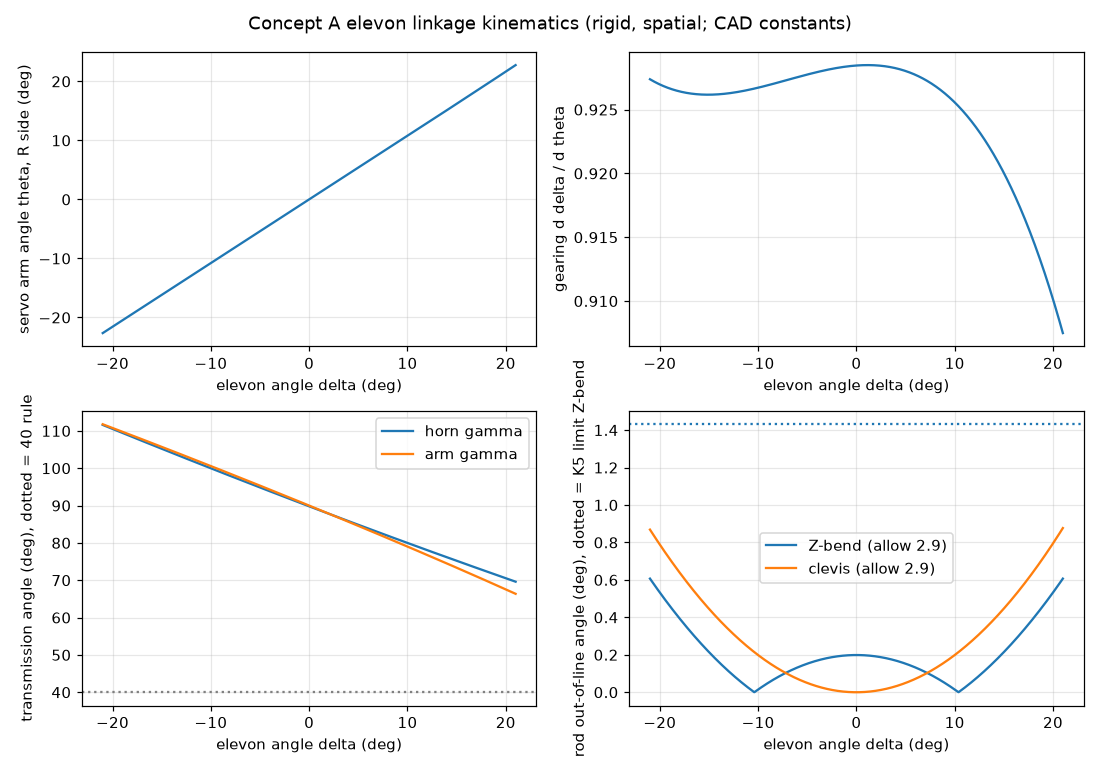

Values plotted in this chart, from the file beside it:
delta_deg, theta_R_deg, gear_ddelta_dtheta, gamma_horn_deg, gamma_arm_deg, lever_horn, lever_arm, sigma_min, zbend_misalign_deg, clevis_misalign_deg, residual_m, rod_pitch_deg, rod_yaw_deg
-21.0, -22.65, 0.9274, 111.6, 111.8, 0.9296, 0.9285, 0.6051, 0.6068, 0.8686, 2.0816681711721685e-17, -0.6068, -0.8686
-20.5, -22.11, 0.9272, 111.1, 111.3, 0.933, 0.9318, 0.6059, 0.5693, 0.8282, 2.0816681711721685e-17, -0.5693, -0.8282
-20.0, -21.57, 0.927, 110.5, 110.8, 0.9364, 0.9349, 0.6066, 0.5327, 0.7888, 6.938893903907228e-18, -0.5327, -0.7888
-19.5, -21.03, 0.9268, 110, 110.3, 0.9396, 0.938, 0.6073, 0.4969, 0.7503, 6.938893903907228e-18, -0.4969, -0.7503
-19.0, -20.49, 0.9267, 109.5, 109.8, 0.9428, 0.941, 0.608, 0.4621, 0.7127, 2.0816681711721685e-17, -0.4621, -0.7127
-18.5, -19.95, 0.9265, 108.9, 109.3, 0.9459, 0.9439, 0.6086, 0.428, 0.676, 6.938893903907228e-18, -0.428, -0.676
-18.0, -19.41, 0.9264, 108.4, 108.8, 0.9488, 0.9468, 0.6092, 0.3949, 0.6403, 1.3877787807814457e-17, -0.3949, -0.6403
-17.5, -18.87, 0.9263, 107.9, 108.3, 0.9517, 0.9496, 0.6098, 0.3626, 0.6055, 0.0, -0.3626, -0.6055
-17.0, -18.33, 0.9263, 107.3, 107.8, 0.9546, 0.9523, 0.6104, 0.3312, 0.5716, 6.938893903907228e-18, -0.3312, -0.5716
-16.5, -17.79, 0.9262, 106.8, 107.3, 0.9573, 0.955, 0.6109, 0.3007, 0.5387, 1.3877787807814457e-17, -0.3007, -0.5387
-16.0, -17.25, 0.9262, 106.3, 106.7, 0.9599, 0.9576, 0.6115, 0.2711, 0.5068, 6.938893903907228e-18, -0.2711, -0.5068
-15.5, -16.72, 0.9262, 105.7, 106.2, 0.9625, 0.9601, 0.6119, 0.2424, 0.4758, 6.938893903907228e-18, -0.2424, -0.4758
-15.0, -16.18, 0.9262, 105.2, 105.7, 0.9649, 0.9625, 0.6124, 0.2145, 0.4458, 6.938893903907228e-18, -0.2145, -0.4458
-14.5, -15.64, 0.9262, 104.7, 105.2, 0.9673, 0.9649, 0.6129, 0.1876, 0.4167, 6.938893903907228e-18, -0.1876, -0.4167
-14.0, -15.1, 0.9262, 104.2, 104.7, 0.9696, 0.9672, 0.6133, 0.1615, 0.3886, 6.938893903907228e-18, -0.1615, -0.3886
-13.5, -14.56, 0.9262, 103.6, 104.2, 0.9718, 0.9695, 0.6137, 0.1364, 0.3614, 1.3877787807814457e-17, -0.1364, -0.3614
-13.0, -14.02, 0.9263, 103.1, 103.7, 0.9739, 0.9716, 0.6141, 0.1121, 0.3352, 6.938893903907228e-18, -0.1121, -0.3352
-12.5, -13.48, 0.9263, 102.6, 103.2, 0.9759, 0.9737, 0.6144, 0.08877, 0.31, 0.0, -0.08877, -0.31
-12.0, -12.94, 0.9264, 102.1, 102.7, 0.9779, 0.9757, 0.6147, 0.06632, 0.2858, 1.3877787807814457e-17, -0.06632, -0.2858
-11.5, -12.4, 0.9265, 101.5, 102.1, 0.9798, 0.9777, 0.6151, 0.04476, 0.2625, 0.0, -0.04476, -0.2625
-11.0, -11.86, 0.9265, 101, 101.6, 0.9815, 0.9795, 0.6154, 0.02412, 0.2403, 6.938893903907228e-18, -0.02412, -0.2403
-10.5, -11.32, 0.9266, 100.5, 101.1, 0.9832, 0.9813, 0.6156, 0.004374, 0.219, 0.0, -0.004374, -0.219
-10.0, -10.78, 0.9267, 99.99, 100.6, 0.9848, 0.983, 0.6159, 0.01446, 0.1986, 6.938893903907228e-18, 0.01446, -0.1986
-9.5, -10.24, 0.9268, 99.47, 100.1, 0.9864, 0.9846, 0.6161, 0.03238, 0.1793, 1.3877787807814457e-17, 0.03238, -0.1793
-9.0, -9.699, 0.9269, 98.95, 99.54, 0.9878, 0.9862, 0.6164, 0.0494, 0.1609, 6.938893903907228e-18, 0.0494, -0.1609
-8.5, -9.159, 0.927, 98.43, 99.02, 0.9892, 0.9876, 0.6166, 0.0655, 0.1436, 0.0, 0.0655, -0.1436
-8.0, -8.62, 0.9271, 97.92, 98.49, 0.9905, 0.989, 0.6168, 0.08068, 0.1272, 1.3877787807814457e-17, 0.08068, -0.1272
-7.5, -8.081, 0.9272, 97.41, 97.97, 0.9917, 0.9903, 0.617, 0.09496, 0.1118, 0.0, 0.09496, -0.1118
-7.0, -7.542, 0.9273, 96.89, 97.44, 0.9928, 0.9916, 0.6171, 0.1083, 0.0974, 6.938893903907228e-18, 0.1083, -0.0974
-6.5, -7.002, 0.9274, 96.38, 96.92, 0.9938, 0.9927, 0.6173, 0.1208, 0.08399, 0.0, 0.1208, -0.08399
-6.0, -6.463, 0.9275, 95.87, 96.39, 0.9948, 0.9938, 0.6174, 0.1323, 0.07157, 0.0, 0.1323, -0.07157
-5.5, -5.924, 0.9276, 95.36, 95.86, 0.9956, 0.9948, 0.6175, 0.1429, 0.06014, 6.938893903907228e-18, 0.1429, -0.06014
-5.0, -5.385, 0.9277, 94.85, 95.34, 0.9964, 0.9957, 0.6176, 0.1526, 0.0497, 0.0, 0.1526, -0.0497
-4.5, -4.846, 0.9278, 94.34, 94.81, 0.9971, 0.9965, 0.6177, 0.1613, 0.04026, 0.0, 0.1613, -0.04026
-4.0, -4.307, 0.9279, 93.83, 94.28, 0.9978, 0.9972, 0.6178, 0.1692, 0.03181, 6.938893903907228e-18, 0.1692, -0.03181
-3.5, -3.769, 0.928, 93.32, 93.74, 0.9983, 0.9979, 0.6179, 0.1761, 0.02435, 6.938893903907228e-18, 0.1761, -0.02435
-3.0, -3.23, 0.9281, 92.82, 93.21, 0.9988, 0.9984, 0.6179, 0.1821, 0.01789, 0.0, 0.1821, -0.01789
-2.5, -2.691, 0.9282, 92.31, 92.68, 0.9992, 0.9989, 0.618, 0.1872, 0.01242, 6.938893903907228e-18, 0.1872, -0.01242
-2.0, -2.153, 0.9283, 91.81, 92.14, 0.9995, 0.9993, 0.618, 0.1913, 0.007946, 6.938893903907228e-18, 0.1913, -0.007946
-1.5, -1.614, 0.9283, 91.31, 91.61, 0.9997, 0.9996, 0.618, 0.1946, 0.004467, 6.938893903907228e-18, 0.1946, -0.004467
-1.0, -1.075, 0.9284, 90.8, 91.07, 0.9999, 0.9998, 0.618, 0.1969, 0.001983, 0.0, 0.1969, -0.001983
-0.5, -0.5368, 0.9284, 90.3, 90.54, 1, 1, 0.618, 0.1983, 0.0004942, 2.0816681711721685e-17, 0.1983, -0.0004942
0.0, 0.001753, 0.9285, 89.8, 90, 1, 1, 0.618, 0.1987, 5.272587504082571e-09, 2.0816681711721685e-17, 0.1987, -5.272587504082571e-09
0.5, 0.5403, 0.9285, 89.3, 89.46, 0.9999, 0.9999, 0.618, 0.1983, 0.0005006, 0.0, 0.1983, -0.0005006
1.0, 1.079, 0.9285, 88.8, 88.92, 0.9998, 0.9998, 0.618, 0.1969, 0.001996, 6.938893903907228e-18, 0.1969, -0.001996
1.5, 1.617, 0.9285, 88.31, 88.38, 0.9996, 0.9996, 0.618, 0.1946, 0.004486, 0.0, 0.1946, -0.004486
2.0, 2.156, 0.9285, 87.81, 87.84, 0.9993, 0.9993, 0.6179, 0.1913, 0.00797, 0.0, 0.1913, -0.00797
2.5, 2.694, 0.9284, 87.31, 87.29, 0.9989, 0.9989, 0.6179, 0.1872, 0.01245, 0.0, 0.1872, -0.01245
3.0, 3.233, 0.9284, 86.82, 86.75, 0.9985, 0.9984, 0.6178, 0.1821, 0.01792, 6.938893903907228e-18, 0.1821, -0.01792
3.5, 3.771, 0.9283, 86.32, 86.2, 0.9979, 0.9978, 0.6177, 0.1761, 0.02439, 6.938893903907228e-18, 0.1761, -0.02439
4.0, 4.31, 0.9282, 85.83, 85.66, 0.9974, 0.9971, 0.6176, 0.1692, 0.03185, 1.3877787807814457e-17, 0.1692, -0.03185
4.5, 4.849, 0.9281, 85.34, 85.11, 0.9967, 0.9964, 0.6176, 0.1613, 0.0403, 1.3877787807814457e-17, 0.1613, -0.0403
5.0, 5.388, 0.928, 84.85, 84.56, 0.996, 0.9955, 0.6175, 0.1526, 0.04974, 6.938893903907228e-18, 0.1526, -0.04974
5.5, 5.926, 0.9279, 84.36, 84.01, 0.9952, 0.9945, 0.6174, 0.1429, 0.06018, 6.938893903907228e-18, 0.1429, -0.06018
6.0, 6.465, 0.9277, 83.87, 83.46, 0.9943, 0.9935, 0.6173, 0.1323, 0.07161, 2.0816681711721685e-17, 0.1323, -0.07161
6.5, 7.004, 0.9275, 83.38, 82.91, 0.9933, 0.9924, 0.6172, 0.1208, 0.08404, 6.938893903907228e-18, 0.1208, -0.08404
7.0, 7.543, 0.9273, 82.89, 82.36, 0.9923, 0.9911, 0.617, 0.1083, 0.09745, 1.3877787807814457e-17, 0.1083, -0.09745
7.5, 8.083, 0.9271, 82.41, 81.81, 0.9912, 0.9898, 0.6169, 0.09496, 0.1119, 6.938893903907228e-18, 0.09496, -0.1119
8.0, 8.622, 0.9269, 81.92, 81.25, 0.9901, 0.9884, 0.6168, 0.08068, 0.1273, 6.938893903907228e-18, 0.08068, -0.1273
8.5, 9.162, 0.9266, 81.43, 80.69, 0.9888, 0.9868, 0.6167, 0.0655, 0.1436, 6.938893903907228e-18, 0.0655, -0.1436
... 25 more rows
